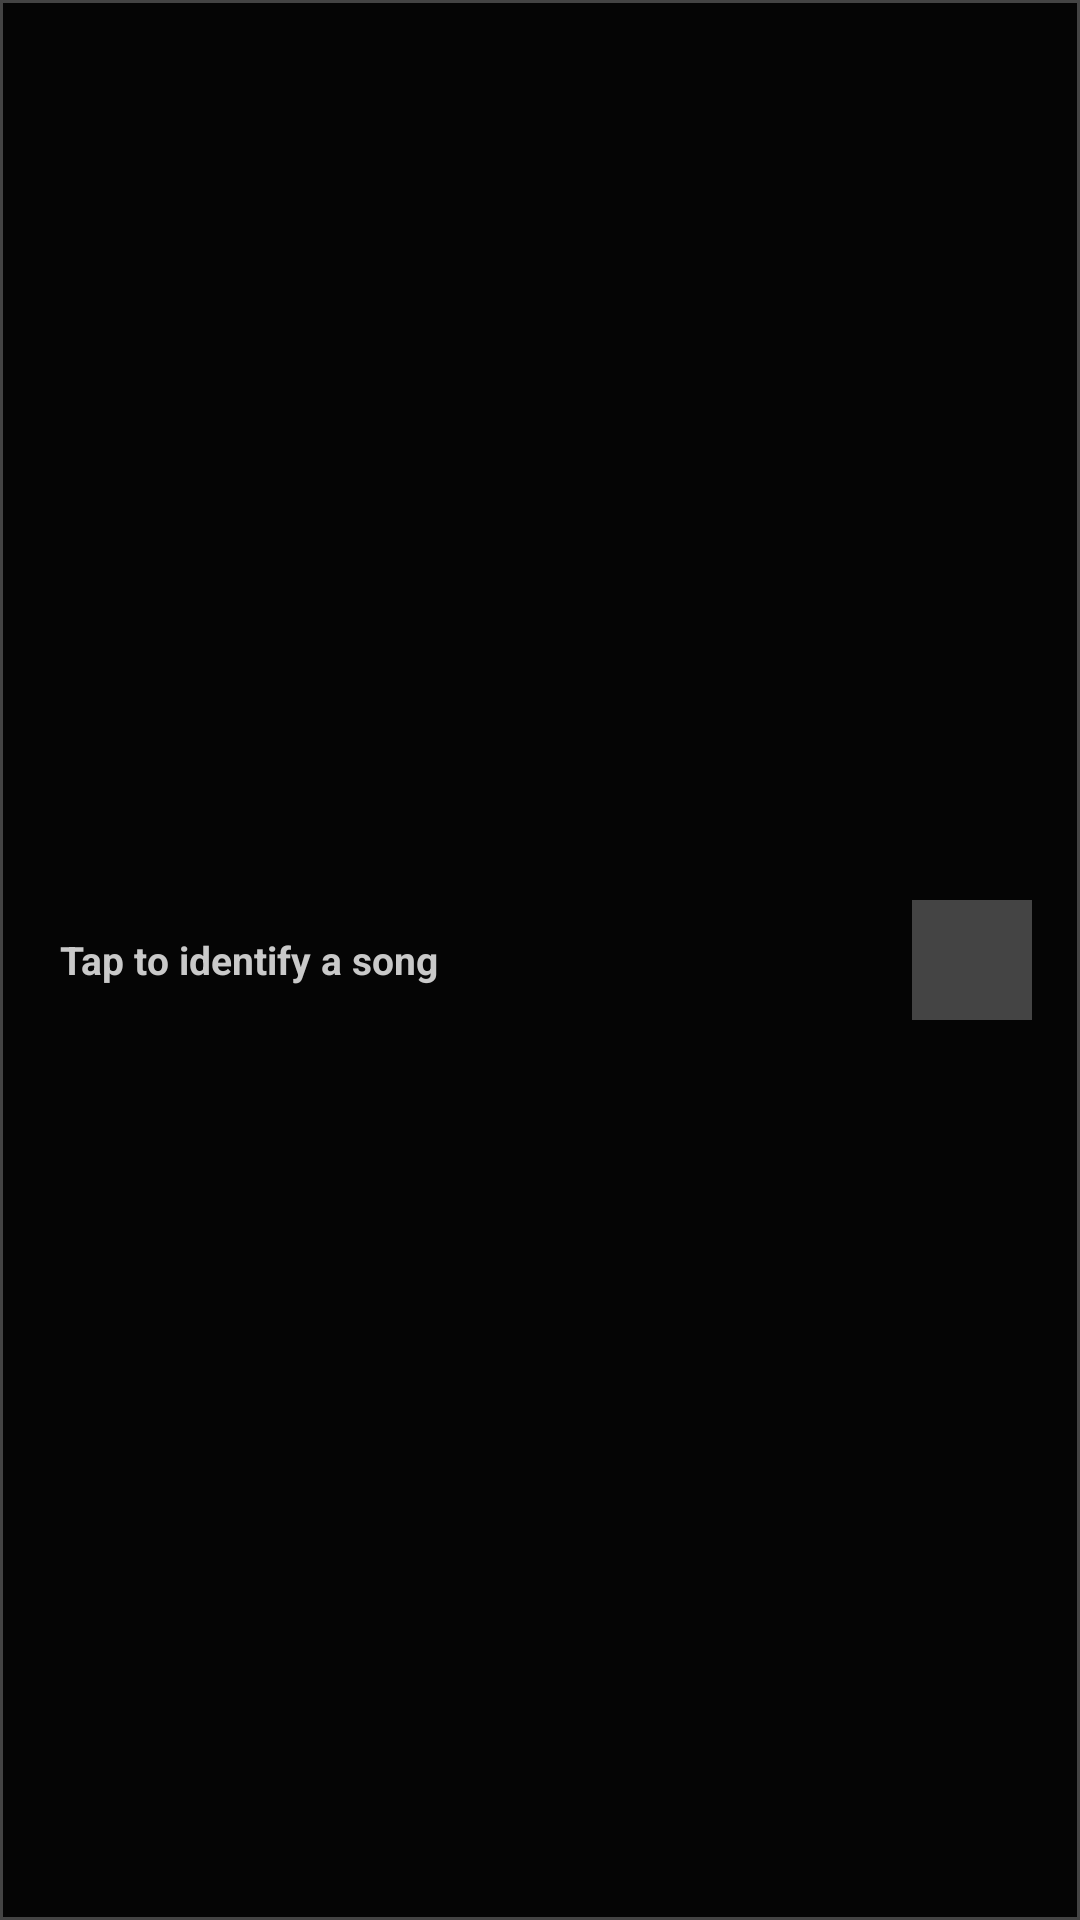

Here is an Android app screen rendered from its layout file. Give the layout XML and the strings, colors and styles it references.
<!-- AndroidManifest.xml: application theme Theme.RoofyMusic -->
<!-- res/layout/widget_recognizer_compact.xml -->
<?xml version="1.0" encoding="utf-8"?>
<LinearLayout xmlns:android="http://schemas.android.com/apk/res/android"
    android:id="@android:id/background"
    android:layout_width="match_parent"
    android:layout_height="match_parent"
    android:orientation="horizontal"
    android:background="@drawable/widget_background"
    android:paddingStart="10dp"
    android:paddingEnd="10dp"
    android:paddingTop="8dp"
    android:paddingBottom="8dp"
    android:gravity="center_vertical"
    android:theme="@style/Theme.Widget.RoofyMusic">

    
    <ImageView
        android:id="@+id/widget_recognizer_album_art"
        android:layout_width="44dp"
        android:layout_height="44dp"
        android:scaleType="centerCrop"
        android:visibility="gone"
        android:contentDescription="@string/album_art" />

    
    <LinearLayout
        android:id="@+id/widget_recognizer_text_area"
        android:layout_width="0dp"
        android:layout_height="wrap_content"
        android:layout_weight="1"
        android:orientation="vertical"
        android:gravity="center_vertical"
        android:layout_marginStart="10dp"
        android:layout_marginEnd="8dp">

        <TextView
            android:id="@+id/widget_recognizer_song_title"
            android:layout_width="match_parent"
            android:layout_height="wrap_content"
            android:textSize="13sp"
            android:textStyle="bold"
            android:textColor="@color/widget_text_primary"
            android:maxLines="1"
            android:ellipsize="end"
            android:text="@string/widget_recognizer_tap_to_search" />

        <TextView
            android:id="@+id/widget_recognizer_artist_name"
            android:layout_width="match_parent"
            android:layout_height="wrap_content"
            android:textSize="11sp"
            android:textColor="@color/widget_text_secondary"
            android:maxLines="1"
            android:ellipsize="end"
            android:layout_marginTop="2dp"
            android:visibility="gone" />

    </LinearLayout>

    
    <FrameLayout
        android:layout_width="52dp"
        android:layout_height="52dp">

        
        <ImageView
            android:id="@+id/widget_recognizer_pulse"
            android:layout_width="52dp"
            android:layout_height="52dp"
            android:layout_gravity="center"
            android:src="@drawable/widget_mic_pulse_idle"
            android:contentDescription="@null" />

        
        <FrameLayout
            android:id="@+id/widget_recognizer_mic_container"
            android:layout_width="40dp"
            android:layout_height="40dp"
            android:layout_gravity="center"
            android:background="@drawable/widget_mic_button_bg">

            <ImageView
                android:layout_width="20dp"
                android:layout_height="20dp"
                android:layout_gravity="center"
                android:src="@drawable/ic_widget_mic"
                android:contentDescription="@string/widget_recognizer_mic_desc" />

        </FrameLayout>

    </FrameLayout>

</LinearLayout>
<!-- resources referenced by this layout -->
<resources>
  <color name="widget_text_primary">#C9C9C9</color>
  <color name="widget_text_secondary">#8A8A8A</color>
  <!-- drawable widget_background (drawable) -->
  <?xml version="1.0" encoding="utf-8"?>
  <shape xmlns:android="http://schemas.android.com/apk/res/android"
      android:shape="rectangle">
      <solid android:color="#050505" />
      <stroke android:width="1dp" android:color="#444444" />
  </shape>
  <!-- drawable widget_mic_button_bg (drawable) -->
  <?xml version="1.0" encoding="utf-8"?>
  <shape xmlns:android="http://schemas.android.com/apk/res/android"
      android:shape="rectangle">
      <solid android:color="#444444" />
      <size android:width="44dp" android:height="44dp" />
  </shape>
  <!-- drawable widget_mic_pulse_idle (drawable) -->
  <?xml version="1.0" encoding="utf-8"?>
  <shape xmlns:android="http://schemas.android.com/apk/res/android"
      android:shape="rectangle">
      <solid android:color="@android:color/transparent" />
      <size android:width="56dp" android:height="56dp" />
  </shape>
  <string name="album_art">Album art</string>
  <string name="widget_recognizer_mic_desc">Identify a song</string>
  <string name="widget_recognizer_tap_to_search">Tap to identify a song</string>
  <style name="Theme.Widget.RoofyMusic" parent="@android:style/Theme.DeviceDefault.DayNight">
          <item name="android:colorBackground">#050505</item>
          <item name="android:fontFamily">monospace</item>
          <item name="android:windowNoTitle">true</item>
      </style>
  <style name="Theme.RoofyMusic" parent="android:Theme.Material.Light.NoActionBar">
          <item name="android:windowContentOverlay">@null</item>
          <item name="android:windowDrawsSystemBarBackgrounds">true</item>
          <item name="android:windowMinWidthMinor">100%</item>
          <item name="android:windowMinWidthMajor">100%</item>
          <item name="android:windowNoTitle">true</item>
          <item name="android:windowBackground">#050505</item>
          <item name="android:enforceNavigationBarContrast" tools:ignore="NewApi">false</item>
          <item name="android:statusBarColor">@android:color/transparent</item>
          <item name="android:navigationBarColor">@android:color/transparent</item>
      </style>
</resources>
